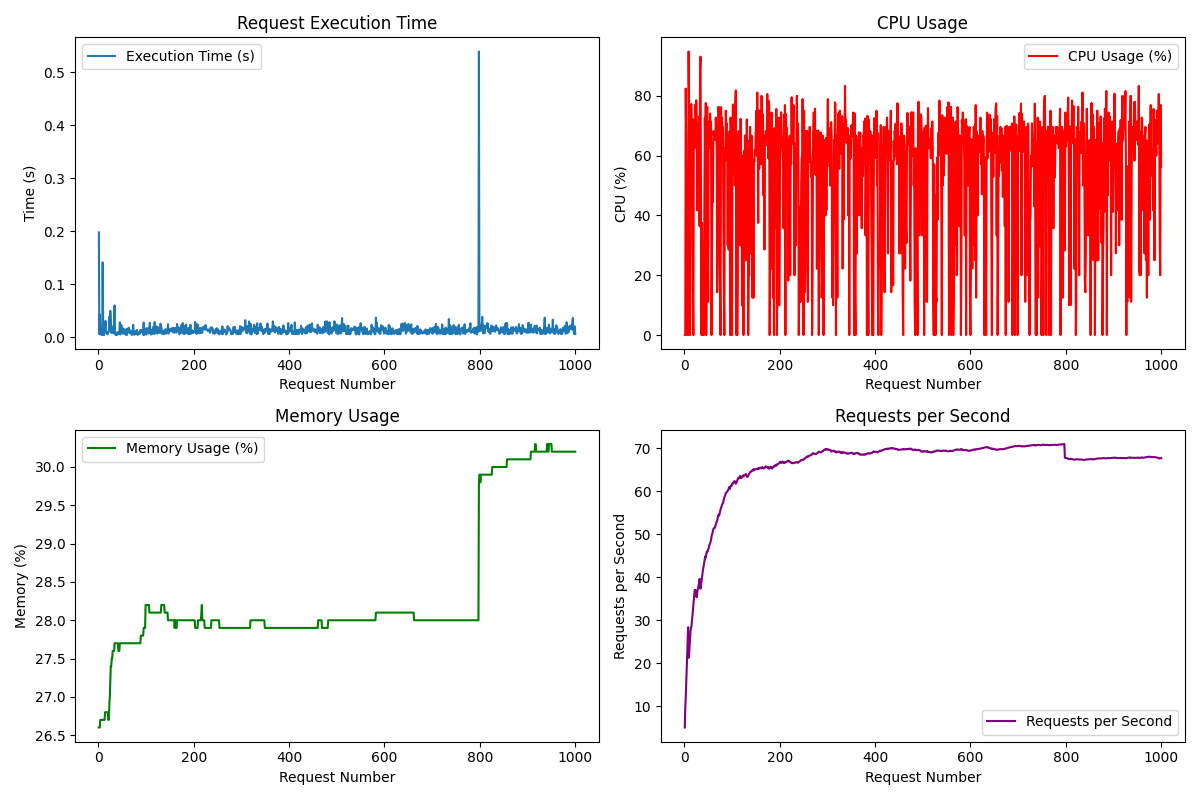

The data file committed next to this chart (first rows):
Request, Execution Time (s), CPU (%), Memory (%), Requests/s
1, 0.1978, 0.0, 26.6, 5.022
2, 0.006027, 0.0, 26.6, 9.734
3, 0.04264, 82.4, 26.6, 12.1
4, 0.01087, 65.0, 26.7, 15.43
5, 0.007754, 16.7, 26.7, 18.67
6, 0.004920, 0.0, 26.7, 21.98
7, 0.004321, 25.0, 26.7, 25.22
8, 0.004347, 0.0, 26.7, 28.36
9, 0.1413, 94.8, 26.7, 21.24
10, 0.03109, 73.8, 26.7, 21.96
11, 0.005074, 44.4, 26.7, 23.88
12, 0.004292, 0.0, 26.7, 25.79
13, 0.008394, 44.4, 26.7, 27.43
14, 0.02083, 76.9, 26.8, 28.27
15, 0.031, 77.3, 26.8, 28.52
16, 0.01258, 69.6, 26.8, 29.66
17, 0.008951, 57.1, 26.8, 30.98
18, 0.008799, 14.3, 26.8, 32.26
19, 0.005453, 0.0, 26.8, 33.7
20, 0.009655, 72.2, 26.8, 34.87
21, 0.008782, 63.6, 26.7, 36.03
22, 0.01116, 62.5, 26.7, 37
23, 0.03891, 77.0, 26.9, 36.28
24, 0.01595, 74.1, 27.0, 36.91
25, 0.05006, 78.5, 27.2, 35.68
26, 0.03507, 74.6, 27.4, 35.32
27, 0.008263, 41.7, 27.4, 36.25
28, 0.01083, 70.6, 27.5, 37.05
29, 0.02, 65.2, 27.5, 37.37
30, 0.009410, 50.0, 27.6, 38.17
31, 0.01473, 73.1, 27.6, 38.73
32, 0.007474, 36.4, 27.6, 39.59
33, 0.04183, 88.9, 27.6, 38.79
34, 0.06019, 93.1, 27.7, 37.33
35, 0.006921, 50.0, 27.7, 38.11
36, 0.004750, 0.0, 27.7, 38.98
37, 0.004332, 37.5, 27.7, 39.86
38, 0.004358, 0.0, 27.7, 40.74
39, 0.004527, 16.7, 27.7, 41.59
40, 0.009840, 14.3, 27.7, 42.2
41, 0.008167, 0.0, 27.7, 42.86
42, 0.005884, 42.9, 27.6, 43.63
43, 0.008451, 72.7, 27.6, 44.27
44, 0.009906, 58.8, 27.6, 44.82
45, 0.02827, 77.6, 27.7, 44.54
46, 0.005164, 0.0, 27.7, 45.31
47, 0.007817, 25.0, 27.7, 45.9
48, 0.02334, 76.3, 27.7, 45.82
49, 0.01791, 30.0, 27.7, 45.97
50, 0.01012, 11.1, 27.7, 46.46
51, 0.01761, 70.8, 27.7, 46.63
52, 0.006691, 71.4, 27.7, 47.22
53, 0.01164, 62.5, 27.7, 47.61
54, 0.01524, 74.1, 27.7, 47.83
55, 0.01261, 68.2, 27.7, 48.17
56, 0.008145, 71.4, 27.7, 48.68
57, 0.005226, 0.0, 27.7, 49.32
58, 0.004874, 25.0, 27.7, 49.96
59, 0.01564, 64.0, 27.7, 50.16
60, 0.004714, 44.4, 27.7, 50.76
... 940 more rows
